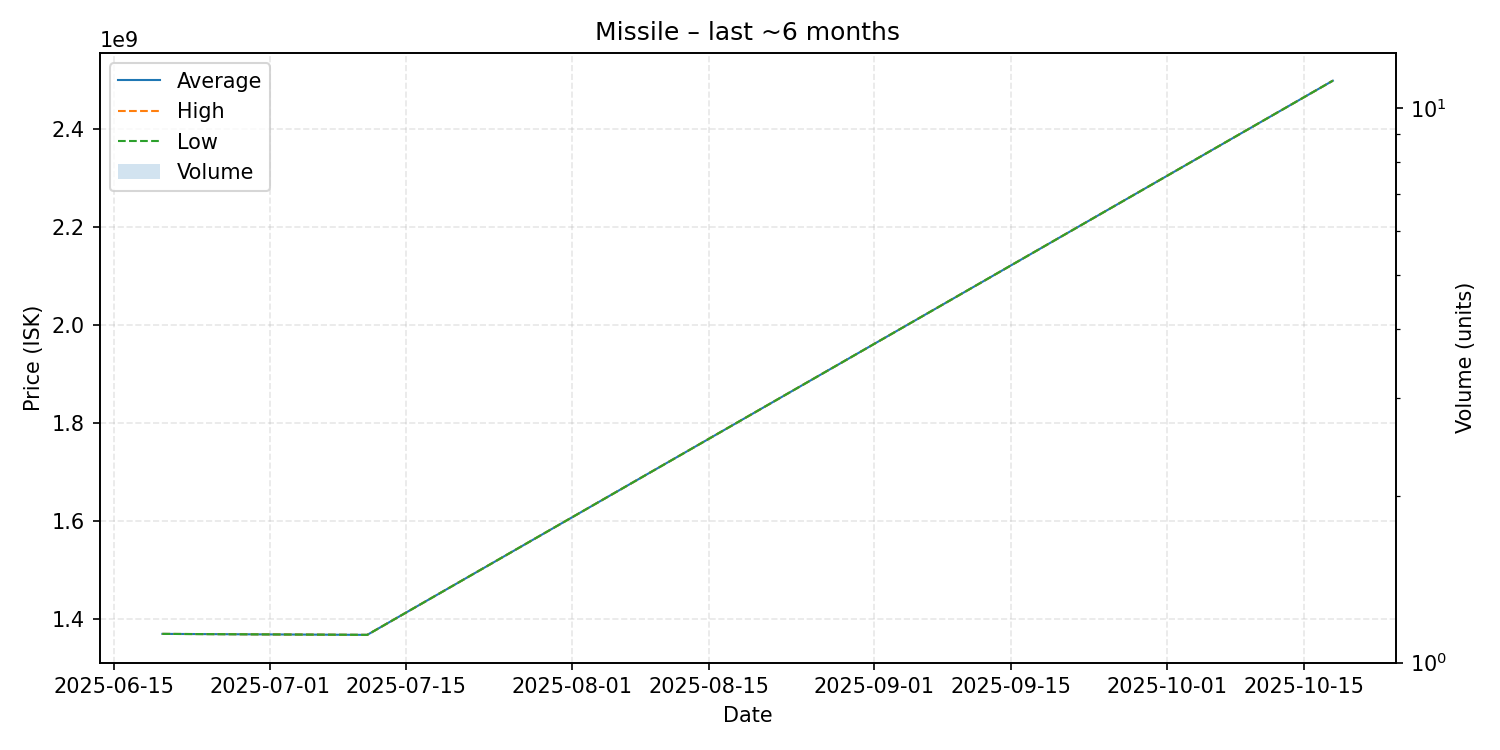

The data file committed next to this chart (first rows):
date, average, highest, lowest, order_count, volume
2025-06-20, 1370000000, 1370000000, 1370000000, 1, 1
2025-07-11, 1368000000, 1368000000, 1368000000, 1, 1
2025-10-18, 2499000000, 2499000000, 2499000000, 1, 1
